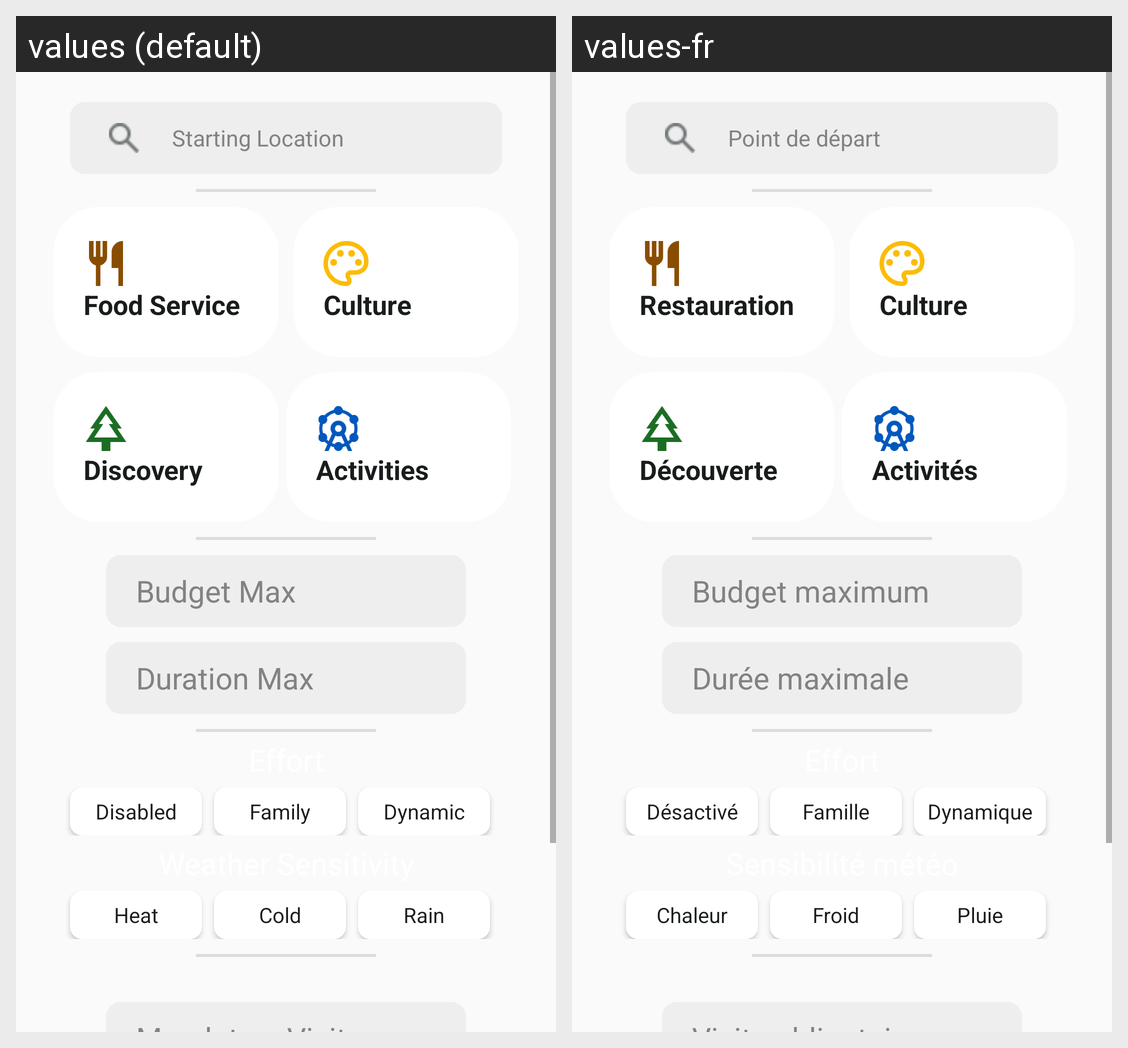

Locale-by-locale string values for the Android screen shown in this grid:
Android screen res/layout/fragment_path.xml rendered under 2 locales, left to right: values (default), values-fr. Device: Nexus 5 (rendered at 1080×1920; each locale shown at half size, 540×960, under a caption strip naming it); theme Theme.Traveling.
Strings drawn on this screen, with the default value and each locale's value (text and hints the layout hard-codes, and strings that could not be matched under every locale, appear in the picture but are not listed):

start_location
  values: Starting Location
  values-fr: Point de départ

restaurants
  values: Food Service
  values-fr: Restauration

culture
  values: Culture
  values-fr: Culture

discovery
  values: Discovery
  values-fr: Découverte

activities
  values: Activities
  values-fr: Activités

budget_max
  values: Budget Max
  values-fr: Budget maximum

duration
  values: Duration Max
  values-fr: Durée maximale

disabled
  values: Disabled
  values-fr: Désactivé

family
  values: Family
  values-fr: Famille

dynamic
  values: Dynamic
  values-fr: Dynamique

heat
  values: Heat
  values-fr: Chaleur

cold
  values: Cold
  values-fr: Froid

rain
  values: Rain
  values-fr: Pluie
